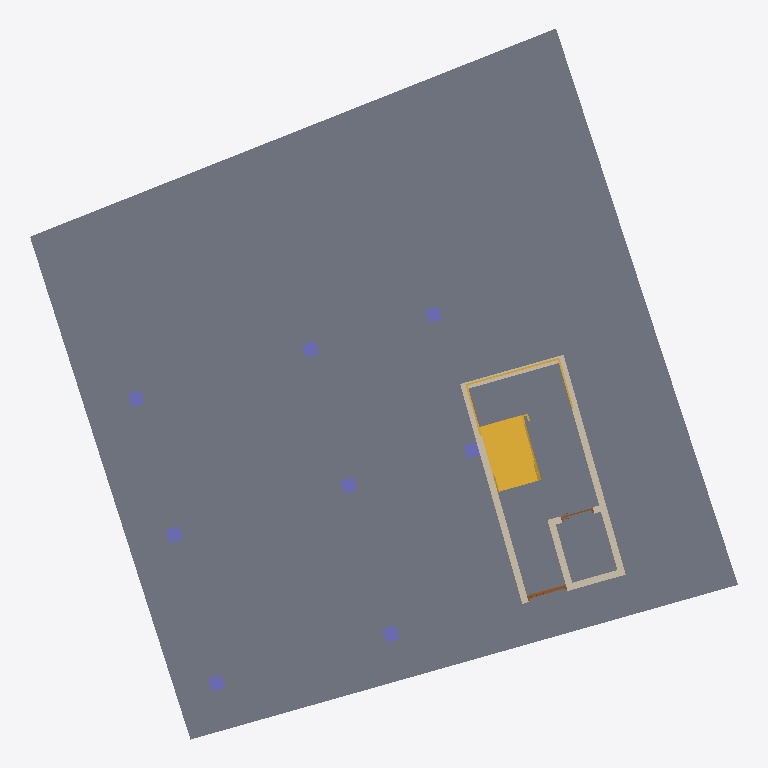
Plan cut of the same IFC building model at storey '1층' (level 0.00 m, cut at 1.40 m), seen from above with north up, elements coloured by IFC class (only those large enough to see are counted): 8 columns (violet), 7 slabs (grey), 6 walls (beige), 2 doors (brown), 1 stair (yellow). Cut surfaces are drawn darker.
Extent 21.1 m × 21.2 m × 17.3 m (x, y, z). Storeys (6): 1층 at 0.00 m; 2층 at 3.00 m; 3층 at 5.80 m; 4층 at 8.60 m; 5층 at 11.40 m; 지붕층 at 14.20 m. Elements (299): 132 IfcBuildingElementProxy, 75 IfcWallStandardCase, 34 IfcWindow, 30 IfcDoor, 13 IfcSlab, 8 IfcColumn, 5 IfcStair, 2 IfcRailing.

HEADER;
FILE_DESCRIPTION(('ViewDefinition [CoordinationView_V2.0]','RevitIdentifiers [VersionGUID: d407e19d-4f83-40f6-9218-deb762f3640f, NumberOfSaves: 6]'),'2;1');
FILE_NAME('BuildLex_Demo_2_수정안.ifc','2026-10-27T10:52:15+09:00',(''),(''),'ODA SDAI 24.11','Autodesk Revit 25.0.2.419 (ENU) - IFC 25.0.2.419','');
FILE_SCHEMA(('IFC2X3'));
ENDSEC;
DATA;
#27=IFCPROJECT('1bZLuU_n119wEcBZJV3gC8',#18,'PJ2-BIM',$,$,'성산동 646-3 다세대주택','수정안(검토 반영)',(#22),#93306);
#59=IFCSITE('1bZLuU_n119wEcBZJV3gCA',#18,'Default',$,$,#58,$,$,.ELEMENT.,(37,33,55,800000),(126,54,18,0),0.0,$,$);
#32=IFCBUILDING('1bZLuU_n119wEcBZJV3gC9',#18,'성산동 다세대주택',$,$,#30,$,'성산동 다세대주택',.ELEMENT.,$,$,#31);
#35=IFCBUILDINGSTOREY('2JF4e6axWHqu3u0C1FZlmi',#18,'1층',$,'Level:8mm Head',#34,$,'1층',.ELEMENT.,0.0);
#39=IFCBUILDINGSTOREY('1ZGO8hrFCHqw0v0026FpFv',#18,'2층',$,'Level:8mm Head',#38,$,'2층',.ELEMENT.,3000.0);
#43=IFCBUILDINGSTOREY('1azwgZz2v1QOudUxVKbCXj',#18,'3층',$,'Level:No Head',#42,$,'3층',.ELEMENT.,5800.0);
#47=IFCBUILDINGSTOREY('1azwgZz2v1QOudUxVKbCXY',#18,'4층',$,'Level:No Head',#46,$,'4층',.ELEMENT.,8600.0);
#51=IFCBUILDINGSTOREY('1azwgZz2v1QOudUxVKbCXZ',#18,'5층',$,'Level:No Head',#50,$,'5층',.ELEMENT.,11400.0);
#55=IFCBUILDINGSTOREY('1azwgZz2v1QOudUxVKbCXW',#18,'지붕층',$,'Level:No Head',#54,$,'지붕층',.ELEMENT.,14200.000000000002);
#64963=IFCSLAB('1azwgZz2v1QOudUxVKbDyQ',#18,'Floor:대지경계:1660976',$,'Floor:대지경계',#64946,#64962,'1660976',.FLOOR.);
#64472=IFCSLAB('1azwgZz2v1QOudUxVKbD1H',#18,'Floor:조경_잔디:1660795',$,'Floor:조경_잔디',#64458,#64471,'1660795',.FLOOR.);
#64560=IFCSLAB('1azwgZz2v1QOudUxVKbD2w',#18,'Floor:주차구획 2500x5000:1660816',$,'Floor:주차구획 2500x5000',#64550,#64559,'1660816',.FLOOR.);
#64508=IFCSLAB('1azwgZz2v1QOudUxVKbD2e',#18,'Floor:주차구획 2500x5000:1660802',$,'Floor:주차구획 2500x5000',#64494,#64507,'1660802',.FLOOR.);
#64540=IFCSLAB('1azwgZz2v1QOudUxVKbD2Z',#18,'Floor:주차구획 2500x5000:1660809',$,'Floor:주차구획 2500x5000',#64530,#64539,'1660809',.FLOOR.);
#64995=IFCSLAB('1azwgZz2v1QOudUxVKbDyT',#18,'Floor:주차구획 2500x5000:1660983',$,'Floor:주차구획 2500x5000',#64985,#64994,'1660983',.FLOOR.);
#2766=IFCSLAB('1azwgZz2v1QOudUxVKbDT6',#18,'Floor:Concrete 150mm:1658988',$,'Floor:Concrete 150mm',#2749,#2765,'1658988',.FLOOR.);
#62277=IFCSTAIR('1azwgZz2v1QOudUxVKbDCJ',#18,'Assembled Stair:Stair:1659961',$,'Assembled Stair:190mm max riser 250mm going',#62276,$,'1659961',.HALF_TURN_STAIR.);
#988=IFCWALLSTANDARDCASE('1azwgZz2v1QOudUxVKbCXd',#18,'Basic Wall:Concrete 200mm:1658701',$,'Basic Wall:Concrete 200mm',#976,#987,'1658701');
#1034=IFCWALLSTANDARDCASE('1azwgZz2v1QOudUxVKbCXb',#18,'Basic Wall:Concrete 200mm:1658703',$,'Basic Wall:Concrete 200mm',#1022,#1033,'1658703');
#1011=IFCWALLSTANDARDCASE('1azwgZz2v1QOudUxVKbCXa',#18,'Basic Wall:Concrete 200mm:1658702',$,'Basic Wall:Concrete 200mm',#999,#1010,'1658702');
#941=IFCWALLSTANDARDCASE('1azwgZz2v1QOudUxVKbCXc',#18,'Basic Wall:Concrete 200mm:1658700',$,'Basic Wall:Concrete 200mm',#925,#940,'1658700');
#1057=IFCWALLSTANDARDCASE('1azwgZz2v1QOudUxVKbCXw',#18,'Basic Wall:Concrete 200mm:1658704',$,'Basic Wall:Concrete 200mm',#1045,#1056,'1658704');
#2818=IFCCOLUMN('1azwgZz2v1QOudUxVKbDTI',#18,'M_Concrete-Rectangular-Column:400 x 400mm:1659000',$,'M_Concrete-Rectangular-Column:400 x 400mm',#2817,#2814,'1659000');
#2835=IFCCOLUMN('1azwgZz2v1QOudUxVKbDTG',#18,'M_Concrete-Rectangular-Column:400 x 400mm:1659002',$,'M_Concrete-Rectangular-Column:400 x 400mm',#2834,#2831,'1659002');
#2849=IFCCOLUMN('1azwgZz2v1QOudUxVKbDTH',#18,'M_Concrete-Rectangular-Column:400 x 400mm:1659003',$,'M_Concrete-Rectangular-Column:400 x 400mm',#2848,#2845,'1659003');
#2863=IFCCOLUMN('1azwgZz2v1QOudUxVKbDTM',#18,'M_Concrete-Rectangular-Column:400 x 400mm:1659004',$,'M_Concrete-Rectangular-Column:400 x 400mm',#2862,#2859,'1659004');
#2891=IFCCOLUMN('1azwgZz2v1QOudUxVKbDTK',#18,'M_Concrete-Rectangular-Column:400 x 400mm:1659006',$,'M_Concrete-Rectangular-Column:400 x 400mm',#2890,#2887,'1659006');
#2905=IFCCOLUMN('1azwgZz2v1QOudUxVKbDTL',#18,'M_Concrete-Rectangular-Column:400 x 400mm:1659007',$,'M_Concrete-Rectangular-Column:400 x 400mm',#2904,#2901,'1659007');
#2919=IFCCOLUMN('1azwgZz2v1QOudUxVKbDUg',#18,'M_Concrete-Rectangular-Column:400 x 400mm:1659008',$,'M_Concrete-Rectangular-Column:400 x 400mm',#2918,#2915,'1659008');
#2877=IFCCOLUMN('1azwgZz2v1QOudUxVKbDTN',#18,'M_Concrete-Rectangular-Column:400 x 400mm:1659005',$,'M_Concrete-Rectangular-Column:400 x 400mm',#2876,#2873,'1659005');
#54648=IFCDOOR('1azwgZz2v1QOudUxVKbDNh',#18,'M_Door-Exterior-Single-Two_Lite:주출입구 1100x2100:1659585',$,'M_Door-Exterior-Single-Two_Lite:주출입구 1100x2100',#92333,#54644,'1659585',2200.0,1200.0);
#1080=IFCWALLSTANDARDCASE('1azwgZz2v1QOudUxVKbCXx',#18,'Basic Wall:Concrete 200mm:1658705',$,'Basic Wall:Concrete 200mm',#1068,#1079,'1658705');
#67083=IFCDOOR('3utZ1Ml6z4DugSRhzt5cPC',#18,'M_Door-Passage-Single-Flush:900 x 2100mm:1661462',$,'M_Door-Passage-Single-Flush:900 x 2100mm',#92348,#67079,'1661462',2200.0,1000.0000000000001);
ENDSEC;
